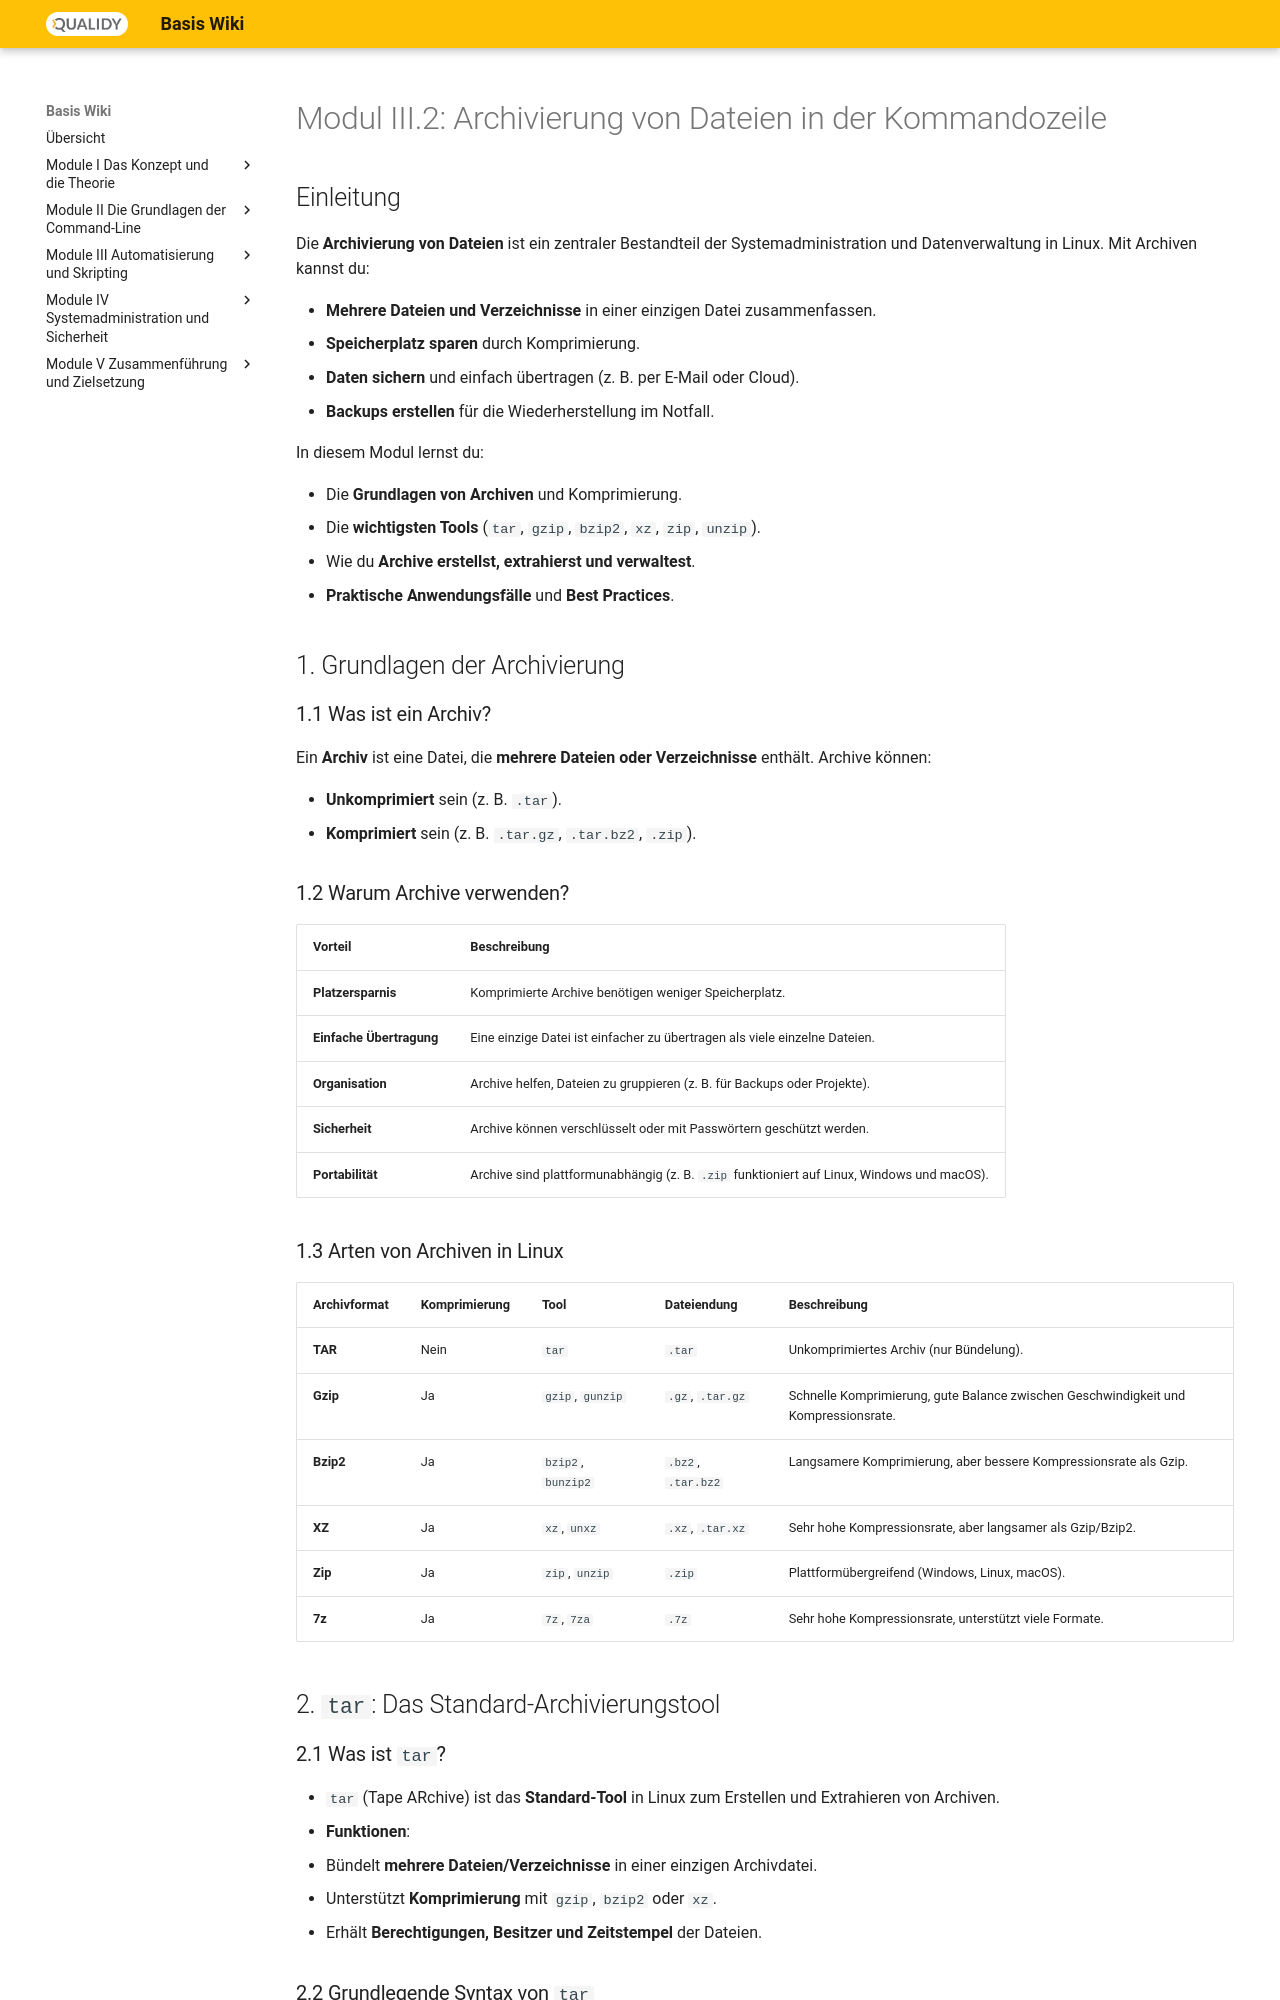

repository: Qualidy/wiki-linux · page: content/module3/archivierung/index.html · generator: mkdocs

#  Modul III.2: Archivierung von Dateien in der Kommandozeile

##  Einleitung

Die **Archivierung von Dateien** ist ein zentraler Bestandteil der Systemadministration und Datenverwaltung in Linux. Mit Archiven kannst du:

- **Mehrere Dateien und Verzeichnisse** in einer einzigen Datei zusammenfassen.
- **Speicherplatz sparen** durch Komprimierung.
- **Daten sichern** und einfach übertragen (z. B. per E-Mail oder Cloud).
- **Backups erstellen** für die Wiederherstellung im Notfall.

In diesem Modul lernst du:

- Die **Grundlagen von Archiven** und Komprimierung.
- Die **wichtigsten Tools** (`tar`, `gzip`, `bzip2`, `xz`, `zip`, `unzip`).
- Wie du **Archive erstellst, extrahierst und verwaltest**.
- **Praktische Anwendungsfälle** und **Best Practices**.



##  1. Grundlagen der Archivierung

### 1.1 Was ist ein Archiv?

Ein **Archiv** ist eine Datei, die **mehrere Dateien oder Verzeichnisse** enthält. Archive können:

- **Unkomprimiert** sein (z. B. `.tar`).
- **Komprimiert** sein (z. B. `.tar.gz`, `.tar.bz2`, `.zip`).

### 1.2 Warum Archive verwenden?


| Vorteil                  | Beschreibung                                                                               |
| ------------------------ | ------------------------------------------------------------------------------------------ |
| **Platzersparnis**       | Komprimierte Archive benötigen weniger Speicherplatz.                                      |
| **Einfache Übertragung** | Eine einzige Datei ist einfacher zu übertragen als viele einzelne Dateien.                 |
| **Organisation**         | Archive helfen, Dateien zu gruppieren (z. B. für Backups oder Projekte).                   |
| **Sicherheit**           | Archive können verschlüsselt oder mit Passwörtern geschützt werden.                        |
| **Portabilität**         | Archive sind plattformunabhängig (z. B. `.zip` funktioniert auf Linux, Windows und macOS). |


### 1.3 Arten von Archiven in Linux


| Archivformat | Komprimierung | Tool               | Dateiendung        | Beschreibung                                                                        |
| ------------ | ------------- | ------------------ | ------------------ | ----------------------------------------------------------------------------------- |
| **TAR**      | Nein          | `tar`              | `.tar`             | Unkomprimiertes Archiv (nur Bündelung).                                             |
| **Gzip**     | Ja            | `gzip`, `gunzip`   | `.gz`, `.tar.gz`   | Schnelle Komprimierung, gute Balance zwischen Geschwindigkeit und Kompressionsrate. |
| **Bzip2**    | Ja            | `bzip2`, `bunzip2` | `.bz2`, `.tar.bz2` | Langsamere Komprimierung, aber bessere Kompressionsrate als Gzip.                   |
| **XZ**       | Ja            | `xz`, `unxz`       | `.xz`, `.tar.xz`   | Sehr hohe Kompressionsrate, aber langsamer als Gzip/Bzip2.                          |
| **Zip**      | Ja            | `zip`, `unzip`     | `.zip`             | Plattformübergreifend (Windows, Linux, macOS).                                      |
| **7z**       | Ja            | `7z`, `7za`        | `.7z`              | Sehr hohe Kompressionsrate, unterstützt viele Formate.                              |




##  2. `tar`: Das Standard-Archivierungstool
